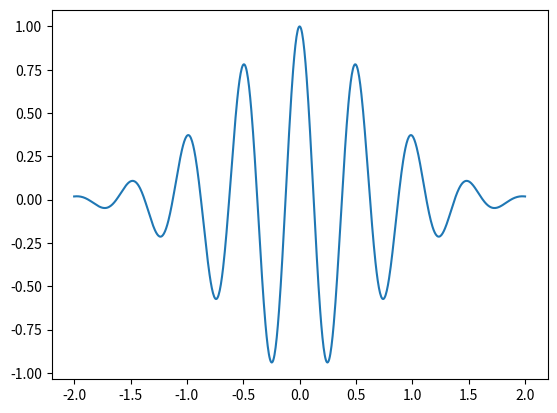

The script that saved this image:
#/usr/bin/env python
#
import numpy as np
import matplotlib.pyplot as plt

# Definizione dell'intervallo di x
x = np.linspace(-2, 2, 800)

# Calcolo della funzione
y = np.cos( 4 * np.pi  * x) * np.exp(-x**2)

# Creazione del grafico
plt.plot(x, y)
plt.show()

